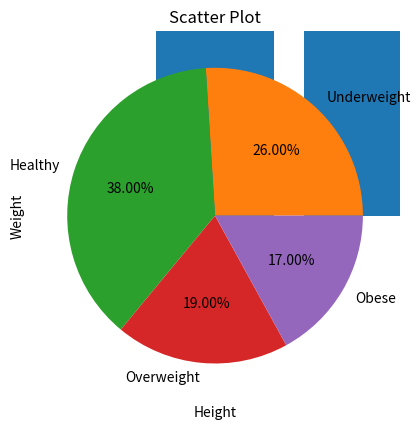

Reproduce this figure in Python.
import numpy as np
from matplotlib import pyplot as plt
import random

#[Ex-1]
WT = []
HT = []

for i in range(100):
    weight = random.uniform(40, 90) #실수(floatf) 반환
    height = random.randint(140, 200) * 0.01 #정수(int) 반환
    WT.append(weight)
    HT.append(height)

WT = np.array(WT)
HT = np.array(HT)

BMI = np.array(WT / HT ** 2)
print('[BMI]')
print(BMI[: 10])

#[Ex-2]
#Bar Chart
ws = ['Underweight','Healthy','Overweight','Obese']
uw=healthy=ow=obese = 0

for i in BMI:
    if(i < 18.5):
        uw += 1
    elif(18.5 <= i <25):
        healthy += 1
    elif(25 <= i < 30):
        ow += 1
    elif(i > 30):
        obese += 1

ws_count = [uw,healthy,ow,obese]

plt.bar(ws,ws_count)
plt.title('Bar Chart')
plt.show()

#Histogram
plt.hist(BMI, bins = 4)
plt.xticks([0,18.5,25,30,50])
plt.xlabel('BMI')
plt.ylabel('count of students')
plt.title('Histogram')
plt.show()

#Pie Chart
plt.pie(ws_count, labels = ws, autopct='%1.2f%%')
plt.title('Pie Chart')
plt.show()

#Scatter Plot
plt.scatter(HT*100, WT)
plt.xlabel('Height')
plt.ylabel('Weight')
plt.title('Scatter Plot')
plt.show()

